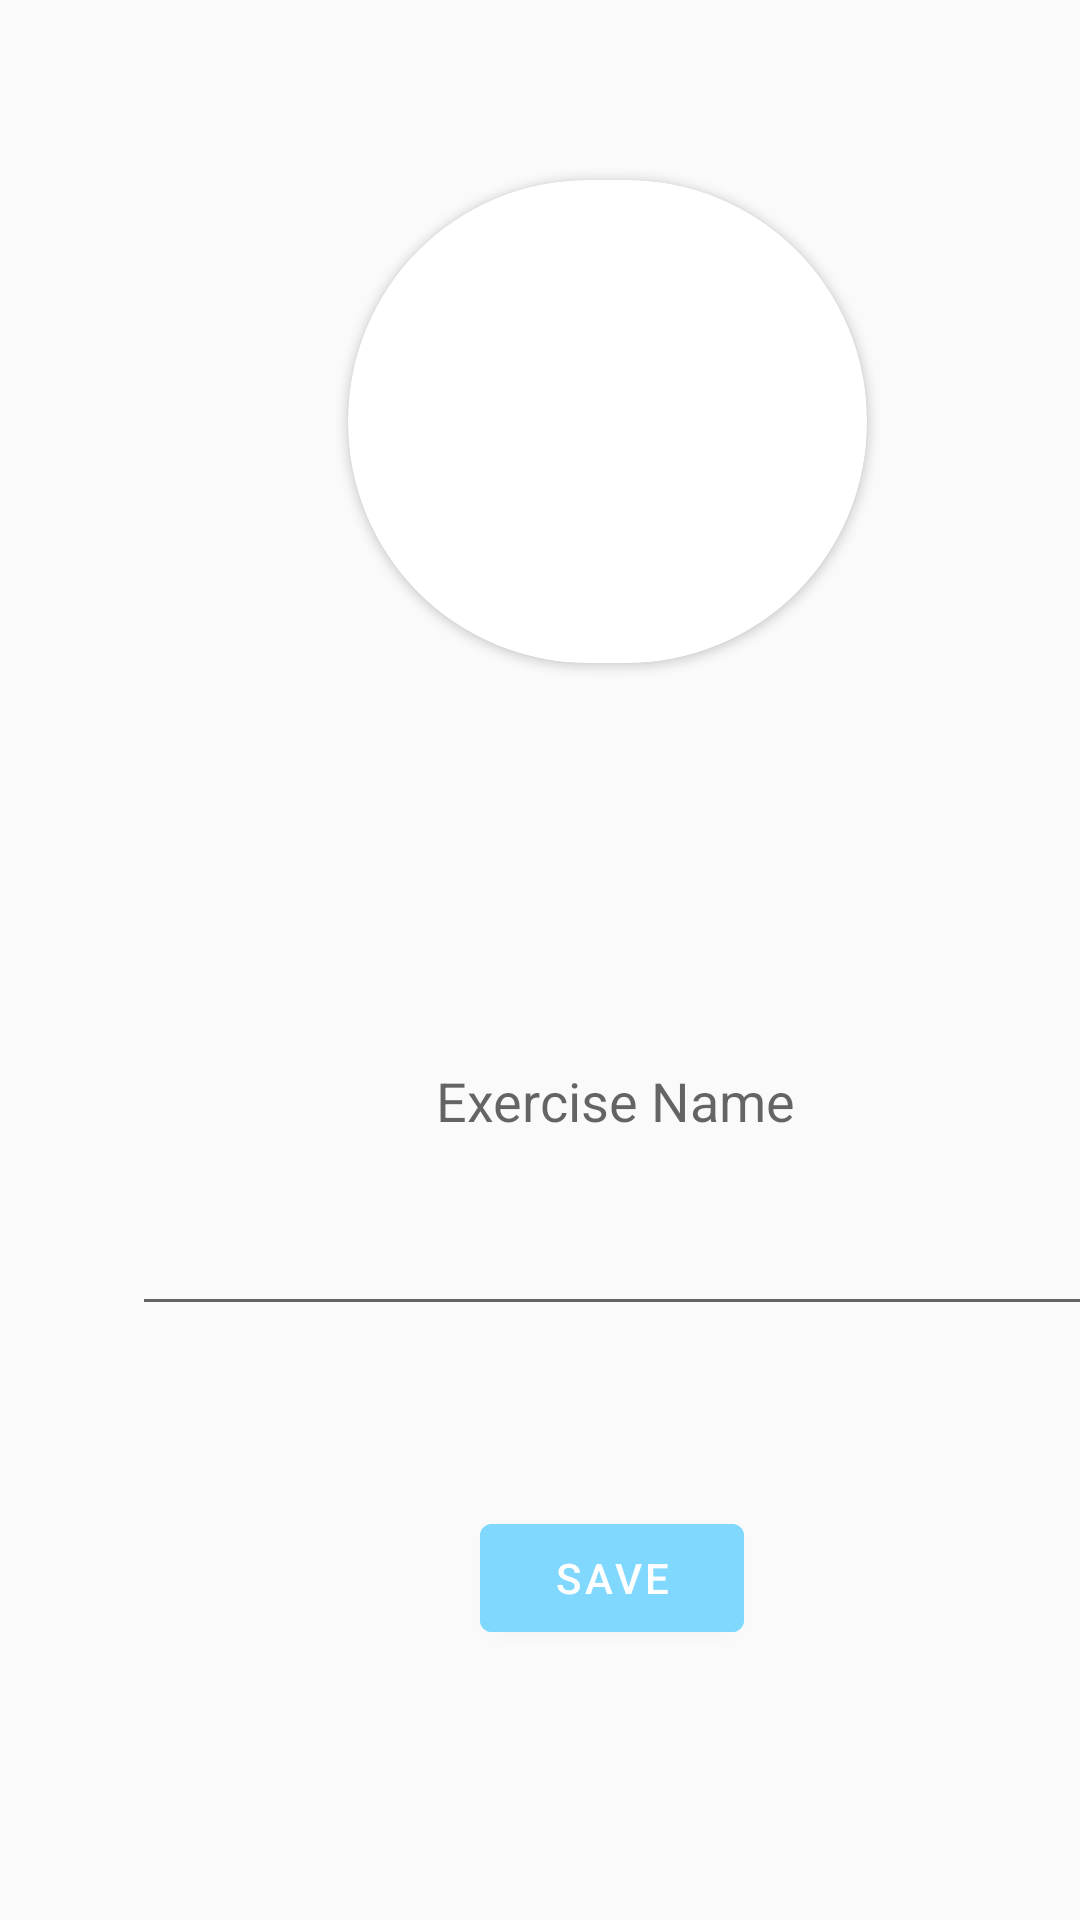

Reconstruct the res/layout file that produces this screen, plus the resources it refers to.
<!-- AndroidManifest.xml: application theme Theme.MaterialComponents.Light.NoActionBar.Bridge -->
<!-- res/layout/fragment_new_exercise.xml -->
<?xml version="1.0" encoding="utf-8"?>
<FrameLayout xmlns:android="http://schemas.android.com/apk/res/android"
    xmlns:app="http://schemas.android.com/apk/res-auto"
    xmlns:tools="http://schemas.android.com/tools"
    android:layout_width="match_parent"
    android:layout_height="match_parent"
    tools:context=".ExerciseFragments.NewExerciseFragment">

    <androidx.constraintlayout.widget.ConstraintLayout
        android:layout_width="match_parent"
        android:layout_height="match_parent">


        <androidx.cardview.widget.CardView
            android:id="@+id/cardView"
            android:layout_width="173dp"
            android:layout_height="161dp"
            android:layout_marginStart="116dp"
            android:layout_marginTop="60dp"
            android:elevation="12dp"
            android:innerRadius="0dp"
            android:shape="ring"
            android:thicknessRatio="1.9"
            app:cardCornerRadius="80dp"
            app:layout_constraintStart_toStartOf="parent"
            app:layout_constraintTop_toTopOf="parent">

            <ImageView
                android:id="@+id/newExerciseImageView"
                android:layout_width="213dp"
                android:layout_height="185dp"
                android:layout_centerInParent="true"
                app:srcCompat="@drawable/muskel" />
        </androidx.cardview.widget.CardView>

        <EditText
            android:id="@+id/newExerciseName"
            android:layout_width="322dp"
            android:layout_height="153dp"
            android:layout_marginStart="44dp"
            android:layout_marginTop="68dp"
            android:ems="10"
            android:hint="Exercise Name"
            android:inputType="textPersonName"
            android:textAlignment="center"
            app:layout_constraintStart_toStartOf="parent"
            app:layout_constraintTop_toBottomOf="@+id/cardView" />

        <com.google.android.material.button.MaterialButton
            android:id="@+id/saveExerciseButton"
            android:layout_width="wrap_content"
            android:layout_height="wrap_content"
            android:layout_marginStart="160dp"
            android:layout_marginTop="60dp"
            android:backgroundTint="@color/primaryColor"
            android:text="Save"
            app:layout_constraintStart_toStartOf="parent"
            app:layout_constraintTop_toBottomOf="@+id/newExerciseName"></com.google.android.material.button.MaterialButton>

    </androidx.constraintlayout.widget.ConstraintLayout>
</FrameLayout>
<!-- resources referenced by this layout -->
<resources>
  <color name="primaryColor">#80d8ff</color>
</resources>
